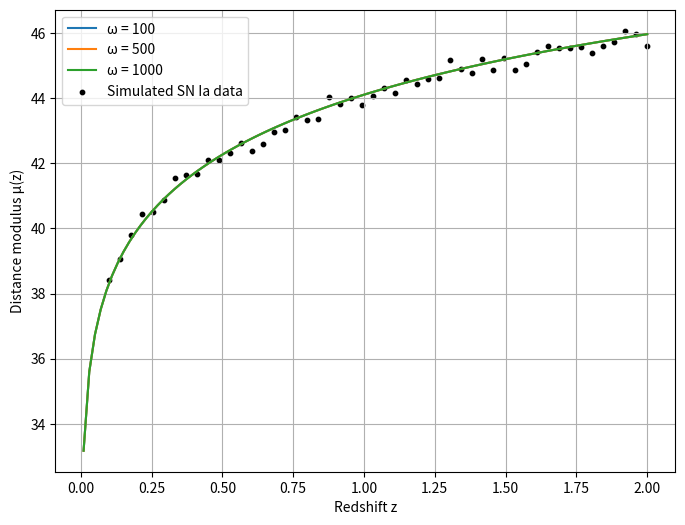

Recreate this plot in Python.
import numpy as np
import matplotlib.pyplot as plt
from scipy.integrate import quad

# Parámetros cosmológicos
Omega_m0 = 0.3  # Densidad de materia actual
H0 = 70  # Constante de Hubble (km/s/Mpc)
z = np.linspace(0.01, 2, 100)  # Rango de redshift

# Modelo simplificado de E(z) para Brans-Dicke (aproximación para omega grande)
def E(z, omega):
    phi = 1.0  # Aproximación: phi ~ constante para omega grande
    return np.sqrt(Omega_m0 * (1 + z)**3 / phi + (1 - Omega_m0))  # Incluye término de energía oscura

# Calcular la distancia lumínica d_L(z) y el módulo de distancia μ(z)
def mu(z, omega):
    c = 3e5  # Velocidad de la luz (km/s)
    integrand = lambda zp: 1 / E(zp, omega)
    d_L = (c / H0) * (1 + z) * np.array([quad(integrand, 0, zi)[0] for zi in z])
    return 5 * np.log10(d_L) + 25  # Fórmula del módulo de distancia

# Generar datos simulados de supernovas tipo Ia (aproximación simple)
np.random.seed(42)
z_data = np.linspace(0.1, 2, 50)
mu_data = mu(z_data, 1000) + np.random.normal(0, 0.2, len(z_data))  # Añadir ruido

# Graficar μ(z) para diferentes valores de omega
omegas = [100, 500, 1000]
plt.figure(figsize=(8, 6))
for omega in omegas:
    plt.plot(z, mu(z, omega), label=f'ω = {omega}')
plt.scatter(z_data, mu_data, color='black', s=10, label='Simulated SN Ia data')
plt.xlabel('Redshift z')
plt.ylabel('Distance modulus μ(z)')
plt.legend()
plt.grid(True)
plt.savefig('figure2.png')